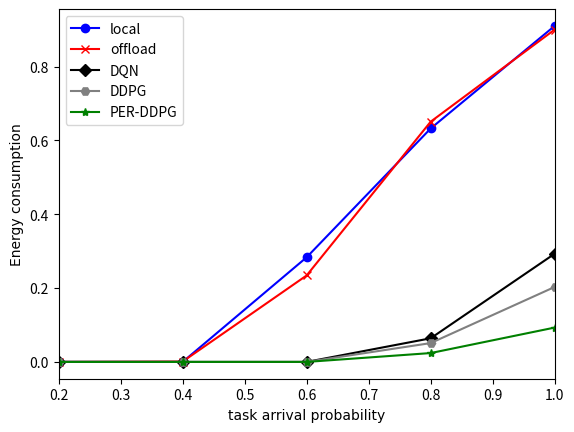

The matplotlib source for this figure:
import matplotlib.pyplot as plt
import numpy as np
# new_ticks = np.linspace(10,100,9)
# print(new_ticks)
# plt.xticks(new_ticks)
#x=(10,20,30,40,50,60,70,80,90,100)
x=np.linspace(0.2,1,5)
#任务丢弃率
y=[0,0,0.283387,0.6322,0.91]
y2=(0, 0.000977,0.234219,0.6506,0.9)
y3=(0,0,0,0.064,0.293)
y4=(0,0,0,0.051,0.203)
y5=(0,0,0,0.024,0.093)

plt.xlim(0.2,1)
# plt.ylim(0,1)
plt.plot(x,y,color="blue",marker="o",label="local")
plt.plot(x,y2,color="red",marker="x",label="offload")
plt.plot(x,y3,color="black",marker="D",label="DQN")
plt.plot(x,y4,color="gray",marker="H",label="DDPG")
plt.plot(x,y5,color="green",marker="*",label="PER-DDPG")
plt.xlabel("task arrival probability",fontproperties="SimSun")
plt.ylabel("Energy consumption",fontproperties="SimSun")

plt.legend()
plt.savefig("Energy consumption.png",dpi=500,bbox_inches="tight")
plt.show()